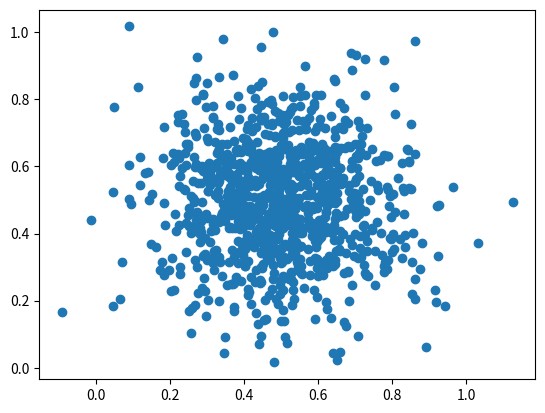

Source code (Python):
import numpy as np
import matplotlib.pyplot as plt

from numpy.random import default_rng


NUM_SAMPLES = 1000
DIM = 2

rng = default_rng(1)

# Create samples from a normal (Gaussian) distribution
# Mean of the distribution is 0.5, and std is chosen as 0.5/3. so that
# 99,74% of the generated coordinates are within the [0,1] range
# (the extremes of the range correspond to 3 standard deviations).
x = rng.normal(loc=0.5, scale=0.5/3., size=(NUM_SAMPLES, DIM))

plt.scatter(x[:, 0], x[:, 1])
plt.show()

# save the data into csv file with 5 decimals
np.savetxt("normal.csv", x, delimiter=",", fmt="%.5f")
